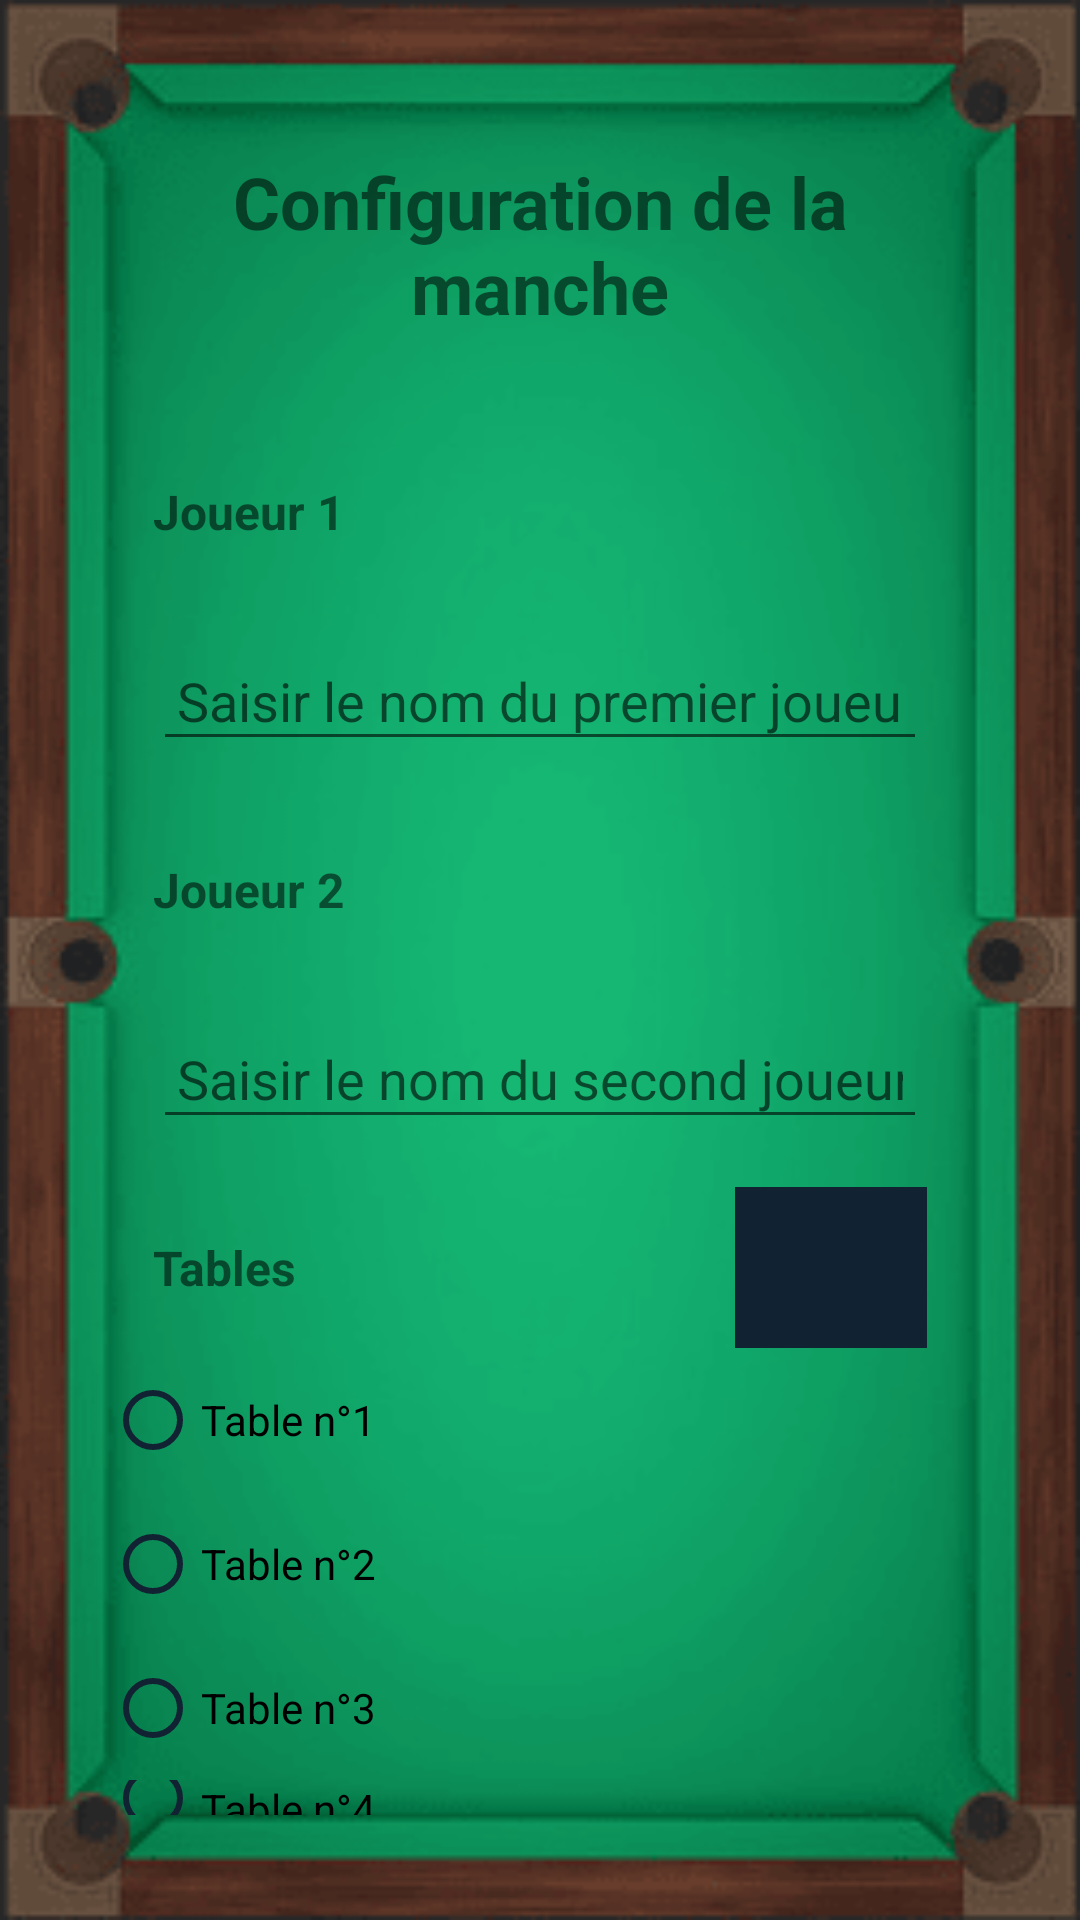

Layout XML and referenced resources for this Android screen:
<!-- AndroidManifest.xml: application theme Theme.PlugInPool -->
<!-- res/layout/activity_configuration_manche.xml -->
<?xml version="1.0" encoding="utf-8"?>
<androidx.constraintlayout.widget.ConstraintLayout xmlns:android="http://schemas.android.com/apk/res/android"
    xmlns:app="http://schemas.android.com/apk/res-auto"
    xmlns:tools="http://schemas.android.com/tools"
    android:layout_width="match_parent"
    android:layout_height="match_parent"
    tools:context=".ConfigurationManche"
    tools:visibility="visible">

    <ImageView
        android:id="@+id/background_image"
        android:layout_width="match_parent"
        android:layout_height="match_parent"
        android:scaleType="fitXY"
        android:src="@drawable/table_billard" />

    <LinearLayout
        android:layout_width="match_parent"
        android:layout_height="match_parent"
        android:orientation="vertical"
        android:padding="35dp">

        <TextView
            android:layout_width="match_parent"
            android:layout_height="wrap_content"
            android:gravity="center"
            android:paddingTop="16dp"
            android:paddingBottom="16dp"
            android:text="Configuration de la manche"
            android:textSize="24sp"
            android:textStyle="bold" />

        <LinearLayout
            android:layout_width="match_parent"
            android:layout_height="wrap_content"
            android:layout_marginTop="16dp"
            android:orientation="horizontal">

            <TextView
                android:id="@+id/joueur1View"
                android:layout_width="wrap_content"
                android:layout_height="wrap_content"
                android:layout_weight="1"
                android:gravity="left"
                android:paddingLeft="16dp"
                android:paddingTop="16dp"
                android:paddingBottom="16dp"
                android:text="Joueur 1"
                android:textSize="16sp"
                android:textStyle="bold" />

            <Spinner
                android:id="@+id/joueur1Spinner"
                android:layout_width="wrap_content"
                android:layout_height="match_parent"
                android:layout_marginStart="16dp"
                android:layout_marginTop="16dp"
                android:layout_marginEnd="16dp"
                android:gravity="left"
                android:hint="Joueur 1"
                android:padding="8dp"
                android:spinnerMode="dropdown"
                android:focusable="false"/>

        </LinearLayout>

        <EditText
            android:id="@+id/joueur1Edit"
            android:layout_width="match_parent"
            android:layout_height="wrap_content"
            android:layout_marginStart="16dp"
            android:layout_marginTop="16dp"
            android:layout_marginEnd="16dp"
            android:hint="Saisir le nom du premier joueur"
            android:inputType="text"
            android:padding="8dp" />

        <LinearLayout
            android:layout_width="match_parent"
            android:layout_height="wrap_content"
            android:layout_marginTop="16dp"
            android:orientation="horizontal">

            <TextView
                android:id="@+id/joueur2View"
                android:layout_width="wrap_content"
                android:layout_height="wrap_content"
                android:layout_weight="1"
                android:gravity="left"
                android:paddingLeft="16dp"
                android:paddingTop="16dp"
                android:paddingBottom="16dp"
                android:text="Joueur 2"
                android:textSize="16sp"
                android:textStyle="bold" />

            <Spinner
                android:id="@+id/joueur2Spinner"
                android:layout_width="wrap_content"
                android:layout_height="match_parent"
                android:layout_marginStart="16dp"
                android:layout_marginTop="16dp"
                android:layout_marginEnd="16dp"
                android:gravity="left"
                android:hint="Joueur 2"
                android:padding="8dp"
                android:spinnerMode="dropdown"
                android:focusable="false"/>

        </LinearLayout>

        <EditText
            android:id="@+id/joueur2Edit"
            android:layout_width="match_parent"
            android:layout_height="wrap_content"
            android:layout_marginStart="16dp"
            android:layout_marginTop="16dp"
            android:layout_marginEnd="16dp"
            android:hint="Saisir le nom du second joueur"
            android:inputType="text"
            android:padding="8dp" />

        <LinearLayout
            android:layout_width="match_parent"
            android:layout_height="wrap_content"
            android:layout_marginTop="16dp"
            android:layout_marginRight="16dp"
            android:orientation="horizontal">


            <TextView
                android:id="@+id/tablesView"
                android:layout_width="0dp"
                android:layout_height="wrap_content"
                android:layout_weight="0.33"
                android:gravity="left"
                android:paddingLeft="16dp"
                android:paddingTop="16dp"
                android:paddingBottom="16dp"
                android:text="Tables"
                android:textSize="16sp"
                android:textStyle="bold" />

            <ImageButton
                android:id="@+id/boutonActualiser"
                android:layout_width="0dp"
                android:layout_height="match_parent"
                android:layout_weight="0.1"
                android:background="#112233"
                android:contentDescription="@string/bouton_actualiser"
                android:scaleType="fitCenter"
                android:src="@drawable/bouton_actualiser" />

        </LinearLayout>

        <LinearLayout
            android:layout_width="match_parent"
            android:layout_height="wrap_content"
            android:orientation="horizontal">

            <RadioGroup
                android:id="@+id/groupeBoutonsRadio"
                android:layout_width="match_parent"
                android:layout_height="match_parent">

                <RadioButton
                    android:id="@+id/boutonTable1"
                    android:layout_width="match_parent"
                    android:layout_height="wrap_content"
                    android:buttonTint="#112233"
                    android:text="Table n°1" />

                <RadioButton
                    android:id="@+id/boutonTable2"
                    android:layout_width="match_parent"
                    android:layout_height="wrap_content"
                    android:buttonTint="#112233"
                    android:text="Table n°2" />

                <RadioButton
                    android:id="@+id/boutonTable3"
                    android:layout_width="match_parent"
                    android:layout_height="wrap_content"
                    android:buttonTint="#112233"
                    android:text="Table n°3" />

                <RadioButton
                    android:id="@+id/boutonTable4"
                    android:layout_width="match_parent"
                    android:layout_height="wrap_content"
                    android:buttonTint="#112233"
                    android:text="Table n°4" />
            </RadioGroup>
        </LinearLayout>

        <Button
            android:id="@+id/boutonSuivant"
            android:layout_width="match_parent"
            android:layout_height="wrap_content"
            android:text="Suivant"
            android:textSize="16sp"
            android:layout_margin="8dp"
            android:background="#112233"
            android:layout_alignParentBottom="true"/>

    </LinearLayout>

</androidx.constraintlayout.widget.ConstraintLayout>
<!-- resources referenced by this layout -->
<resources>
  <!-- drawable table_billard: png bitmap (drawable, 21486 bytes) -->
  <string name="bouton_actualiser">bouton actualiser</string>
  <style name="Theme.PlugInPool" parent="Theme.MaterialComponents.DayNight.DarkActionBar">
          
          <item name="colorPrimary">@color/purple_500</item>
          <item name="colorPrimaryVariant">@color/purple_700</item>
          <item name="colorOnPrimary">@color/white</item>
          
          <item name="colorSecondary">@color/teal_200</item>
          <item name="colorSecondaryVariant">@color/teal_700</item>
          <item name="colorOnSecondary">@color/black</item>
          
          <item name="android:statusBarColor">?attr/colorPrimaryVariant</item>
          
      </style>
  <color name="purple_500">#FF6200EE</color>
  <color name="purple_700">#FF3700B3</color>
  <color name="white">#FFFFFFFF</color>
  <color name="teal_200">#FF03DAC5</color>
  <color name="teal_700">#FF018786</color>
  <color name="black">#FF000000</color>
</resources>
